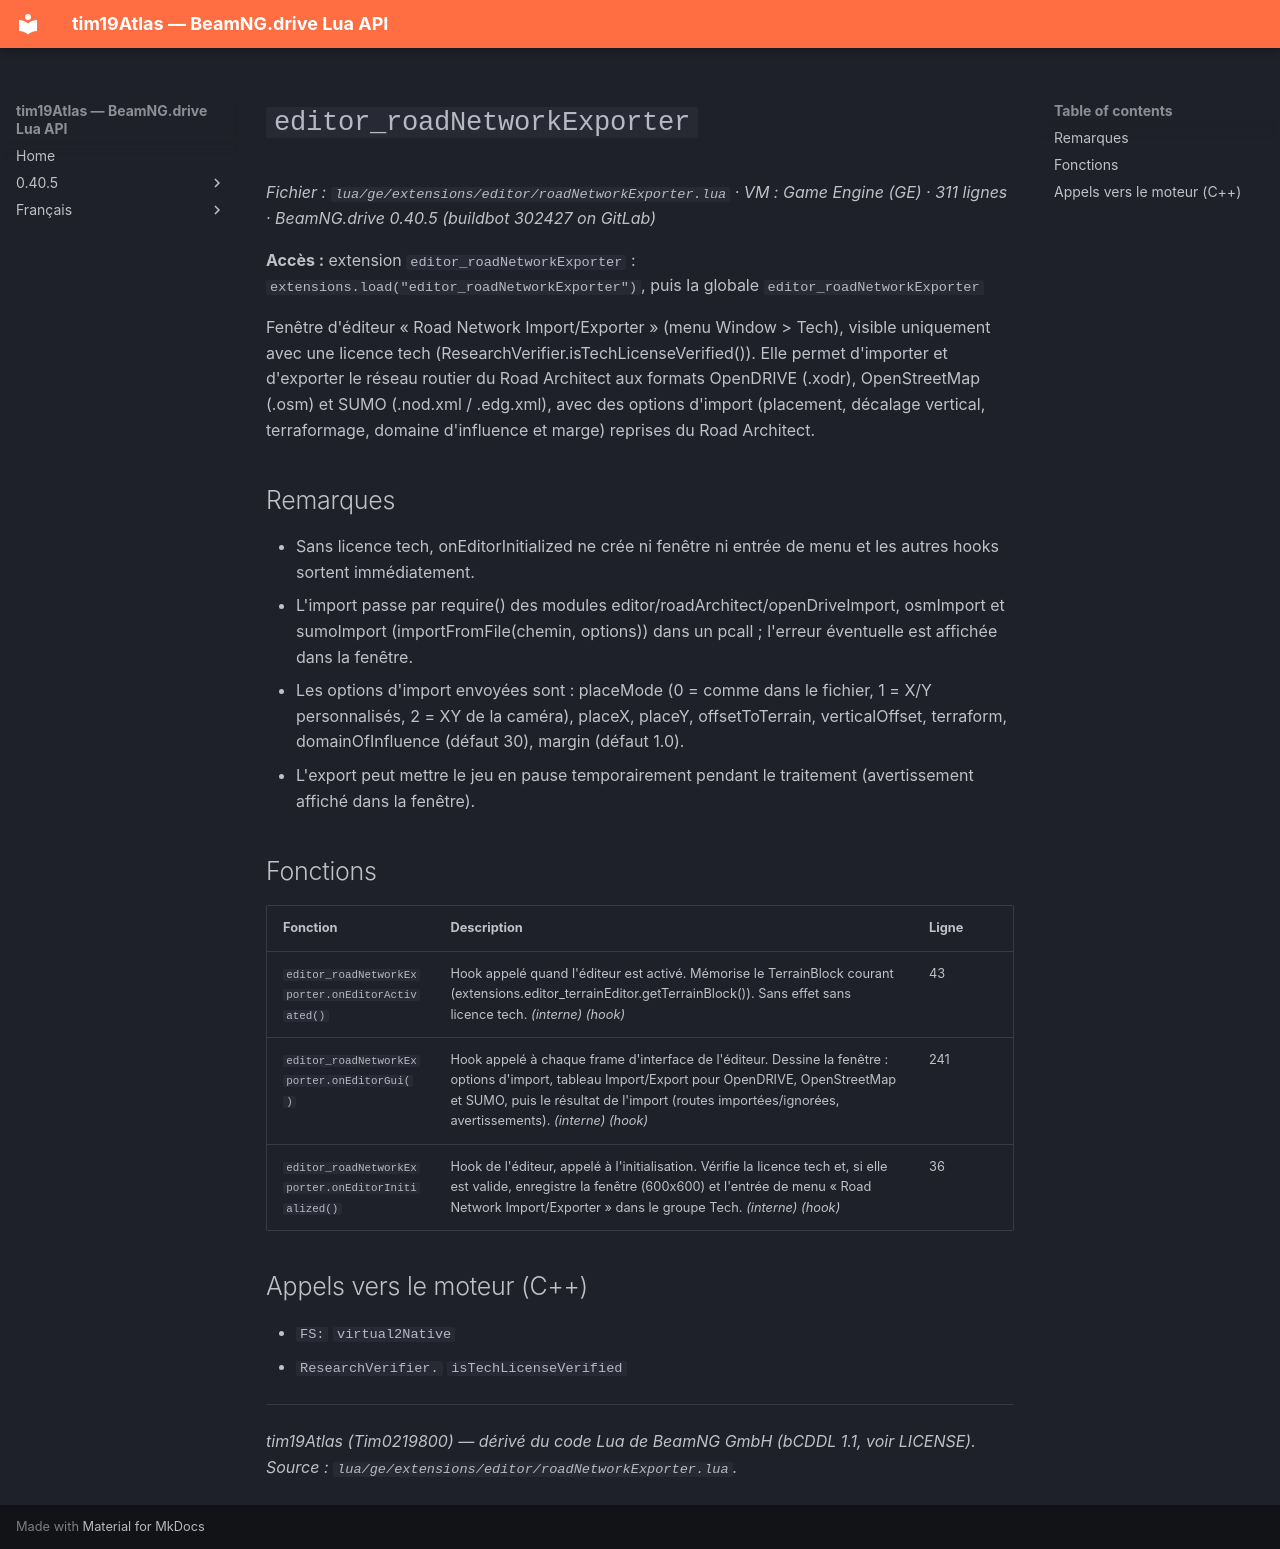

repository: Tim0219800/beamng-lua-atlas · page: fr/0.40.5/ge/extensions/editor/roadNetworkExporter.html · generator: mkdocs

# `editor_roadNetworkExporter`

*Fichier : `lua/ge/extensions/editor/roadNetworkExporter.lua` · VM : Game Engine (GE) · 311 lignes · BeamNG.drive 0.40.5 (buildbot 302427 on GitLab)*

**Accès :** extension `editor_roadNetworkExporter` : `extensions.load("editor_roadNetworkExporter")`, puis la globale `editor_roadNetworkExporter`

Fenêtre d'éditeur « Road Network Import/Exporter » (menu Window > Tech), visible uniquement avec une licence tech (ResearchVerifier.isTechLicenseVerified()). Elle permet d'importer et d'exporter le réseau routier du Road Architect aux formats OpenDRIVE (.xodr), OpenStreetMap (.osm) et SUMO (.nod.xml / .edg.xml), avec des options d'import (placement, décalage vertical, terraformage, domaine d'influence et marge) reprises du Road Architect.

## Remarques

- Sans licence tech, onEditorInitialized ne crée ni fenêtre ni entrée de menu et les autres hooks sortent immédiatement.
- L'import passe par require() des modules editor/roadArchitect/openDriveImport, osmImport et sumoImport (importFromFile(chemin, options)) dans un pcall ; l'erreur éventuelle est affichée dans la fenêtre.
- Les options d'import envoyées sont : placeMode (0 = comme dans le fichier, 1 = X/Y personnalisés, 2 = XY de la caméra), placeX, placeY, offsetToTerrain, verticalOffset, terraform, domainOfInfluence (défaut 30), margin (défaut 1.0).
- L'export peut mettre le jeu en pause temporairement pendant le traitement (avertissement affiché dans la fenêtre).

## Fonctions

| Fonction | Description | Ligne |
|---|---|---|
| `editor_roadNetworkExporter.onEditorActivated()` | Hook appelé quand l'éditeur est activé. Mémorise le TerrainBlock courant (extensions.editor_terrainEditor.getTerrainBlock()). Sans effet sans licence tech. *(interne)* *(hook)* | 43 |
| `editor_roadNetworkExporter.onEditorGui()` | Hook appelé à chaque frame d'interface de l'éditeur. Dessine la fenêtre : options d'import, tableau Import/Export pour OpenDRIVE, OpenStreetMap et SUMO, puis le résultat de l'import (routes importées/ignorées, avertissements). *(interne)* *(hook)* | 241 |
| `editor_roadNetworkExporter.onEditorInitialized()` | Hook de l'éditeur, appelé à l'initialisation. Vérifie la licence tech et, si elle est valide, enregistre la fenêtre (600x600) et l'entrée de menu « Road Network Import/Exporter » dans le groupe Tech. *(interne)* *(hook)* | 36 |

## Appels vers le moteur (C++)

- `FS:` `virtual2Native`
- `ResearchVerifier.` `isTechLicenseVerified`

---
*tim19Atlas (Tim0219800) — dérivé du code Lua de BeamNG GmbH (bCDDL 1.1, voir LICENSE). Source : `lua/ge/extensions/editor/roadNetworkExporter.lua`.*
